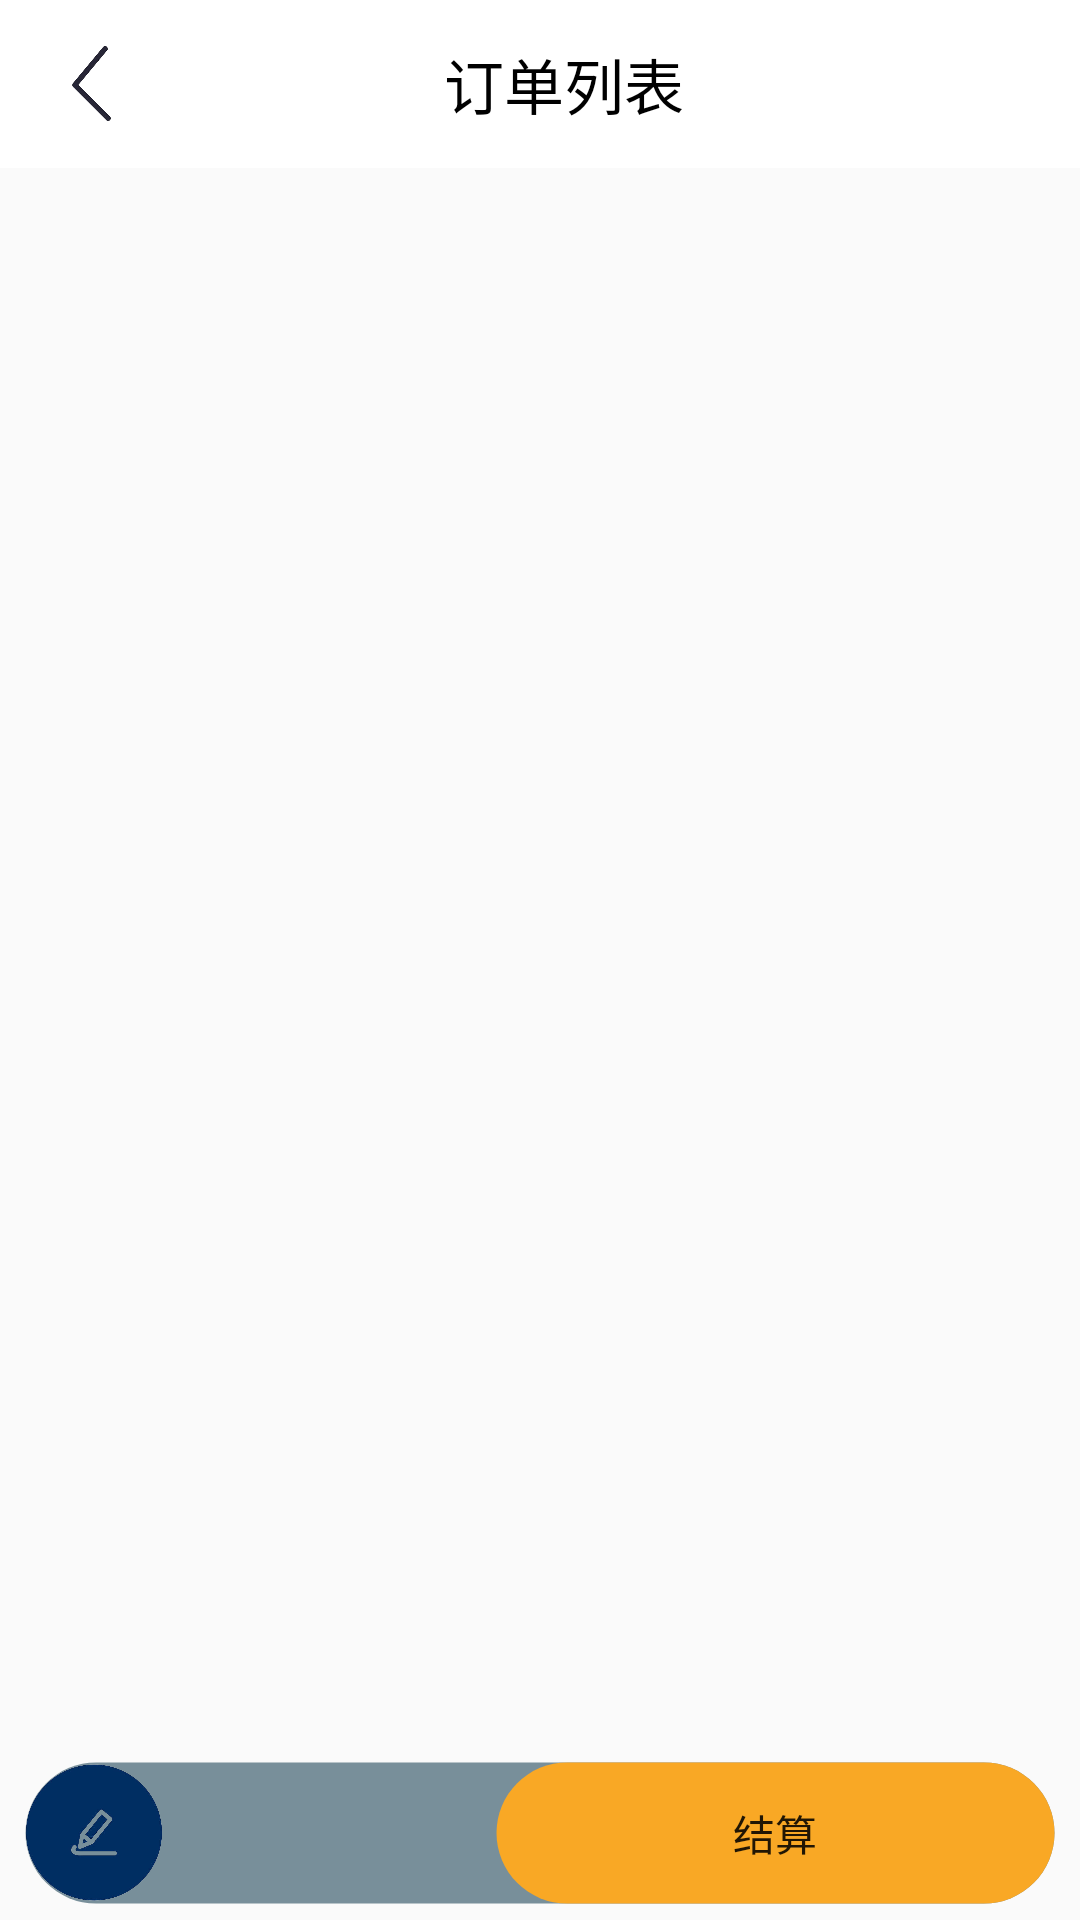

The Android layout XML behind this screen, and the referenced resources:
<!-- AndroidManifest.xml: application theme Theme.LiteMarket -->
<!-- res/layout/fragment_mine_receive_goods_info.xml -->
<?xml version="1.0" encoding="utf-8"?>
<RelativeLayout xmlns:android="http://schemas.android.com/apk/res/android"
    android:layout_width="match_parent"
    android:layout_height="match_parent"
    android:fitsSystemWindows="true"
    android:orientation="vertical">


    <androidx.appcompat.widget.Toolbar
        android:id="@+id/fragment_mine_receive_goods_toolbar"
        android:layout_width="match_parent"
        android:layout_height="?android:attr/actionBarSize"
        android:layout_gravity="top"
        android:background="@color/white">


        <RelativeLayout
            android:layout_width="match_parent"
            android:layout_height="match_parent"
            android:orientation="vertical">

            <ImageView
                android:id="@+id/fragment_mine_receive_goods_back"
                android:layout_width="30dp"
                android:layout_height="25dp"
                android:layout_centerVertical="true"
                android:src="@drawable/back" />

            <TextView
                android:layout_width="wrap_content"
                android:layout_height="wrap_content"
                android:layout_centerInParent="true"
                android:text="订单列表"
                android:textColor="@color/black"
                android:textSize="20dp" />

            <TextView
                android:layout_width="wrap_content"
                android:layout_height="wrap_content"
                android:layout_alignParentEnd="true"
                android:background="@color/transparent" />
        </RelativeLayout>
    </androidx.appcompat.widget.Toolbar>

    <androidx.recyclerview.widget.RecyclerView
        android:id="@+id/fragment_mine_receive_goods_info_recycler_view"
        android:layout_width="match_parent"
        android:layout_height="match_parent"
        android:layout_above="@id/fragment_mine_receive_goods_parent"
        android:layout_below="@id/fragment_mine_receive_goods_toolbar"
        android:layout_marginBottom="10dp" />


    <LinearLayout
        android:id="@+id/fragment_mine_receive_goods_parent"
        android:layout_width="match_parent"
        android:layout_height="wrap_content"
        android:layout_alignParentBottom="true"
        android:layout_marginStart="8dp"
        android:layout_marginEnd="8dp"
        android:layout_marginBottom="5dp"
        android:background="@drawable/bt_signup_background"
        android:orientation="horizontal">

        <ImageView
            android:id="@+id/fragment_mine_receive_goods_info_show_popwindow"
            android:layout_width="50dp"
            android:layout_height="match_parent"
            android:layout_gravity="center"
            android:layout_marginStart="-2dp"
            android:layout_marginTop="1dp"
            android:layout_marginBottom="1dp"
            android:scaleType="centerInside"
            android:src="@drawable/edit" />

        <TextView
            android:id="@+id/fragment_mine_receive_goods_info_price"
            android:layout_width="wrap_content"
            android:layout_height="wrap_content"
            android:layout_gravity="center_vertical"
            android:layout_marginStart="20dp"
            android:layout_weight="4"
            android:gravity="end"
            android:paddingEnd="10dp"
            android:textColor="@color/white" />

        <Button
            android:id="@+id/fragment_mine_receive_goods_info_apply"
            android:layout_width="wrap_content"
            android:layout_height="wrap_content"
            android:layout_weight="5"
            android:background="@drawable/bt_jieshuan_background"
            android:enabled="true"
            android:text="结算" />
    </LinearLayout>

</RelativeLayout>
<!-- resources referenced by this layout -->
<resources>
  <color name="black">#FF000000</color>
  <color name="transparent">#00000000</color>
  <color name="white">#FFFFFFFF</color>
  <!-- drawable back: png bitmap (drawable, 3892 bytes) -->
  <!-- drawable bt_jieshuan_background (drawable) -->
  <?xml version="1.0" encoding="utf-8"?>
  <shape xmlns:android="http://schemas.android.com/apk/res/android"
      android:dither="false"
      android:innerRadius="@android:dimen/dialog_min_width_minor"
      android:innerRadiusRatio="@android:dimen/app_icon_size"
      android:shape="rectangle"
      android:tintMode="multiply"
      android:useLevel="true"
      android:visible="true">
      
      <stroke
          android:width="1dip"
          android:color="@color/transparent" />
  
  
  
  
  
      
      <solid android:color="#F9A825" />
  
  
      
      <corners
          android:bottomLeftRadius="360dp"
          android:bottomRightRadius="360dp"
          android:topLeftRadius="360dp"
          android:topRightRadius="360dp" />
  
  </shape>
  <!-- drawable bt_signup_background (drawable) -->
  <?xml version="1.0" encoding="utf-8"?>
  <shape xmlns:android="http://schemas.android.com/apk/res/android"
      android:dither="false"
      android:innerRadius="@android:dimen/dialog_min_width_minor"
      android:innerRadiusRatio="@android:dimen/app_icon_size"
      android:shape="rectangle"
      android:tintMode="multiply"
      android:useLevel="true"
      android:visible="true">
      
      <stroke
          android:width="1dip"
          android:color="@color/transparent" />
  
  
  
  
  
      
      <solid android:color="#788F9A" />
  
  
      
      <corners
          android:bottomLeftRadius="360dp"
          android:bottomRightRadius="360dp"
          android:topLeftRadius="360dp"
          android:topRightRadius="360dp" />
  
  </shape>
  <!-- drawable edit: png bitmap (drawable, 15276 bytes) -->
  <style name="Theme.LiteMarket" parent="Theme.Design.Light.NoActionBar">
          
          <item name="colorPrimary">#FFAB00</item>
          <item name="colorPrimaryVariant">#FFD600</item>
          <item name="colorOnPrimary">@color/white</item>
          
          <item name="colorSecondary">#AEEA00</item>
          <item name="colorSecondaryVariant">#FFAB00</item>
          <item name="colorOnSecondary">@color/black</item>
          
          <item name="android:statusBarColor" tools:targetApi="l">?attr/colorPrimaryVariant</item>
          
      </style>
</resources>
